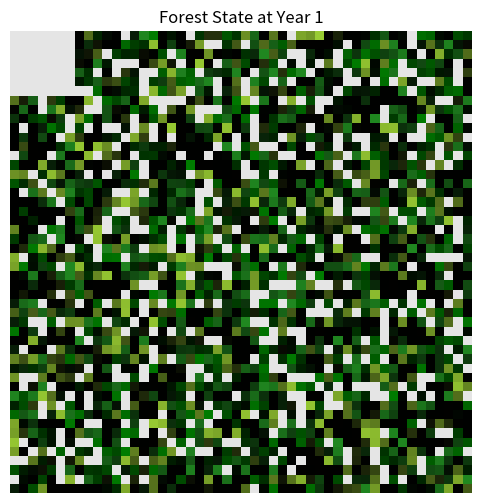
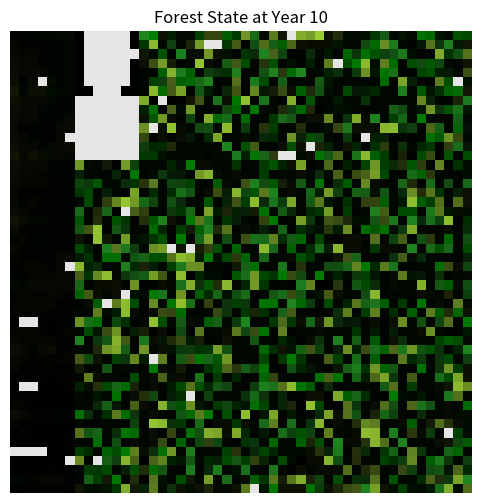
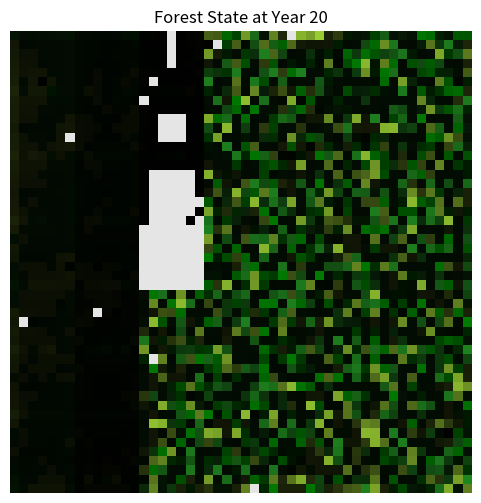
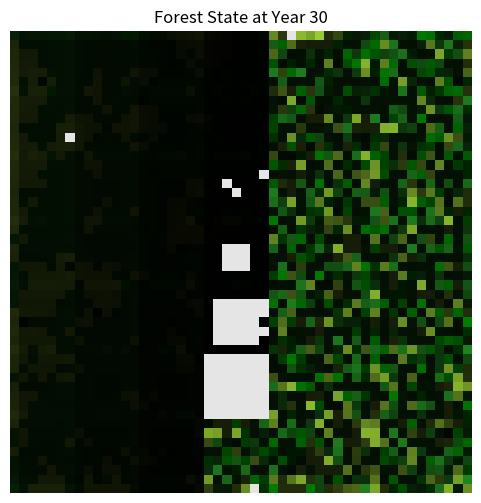
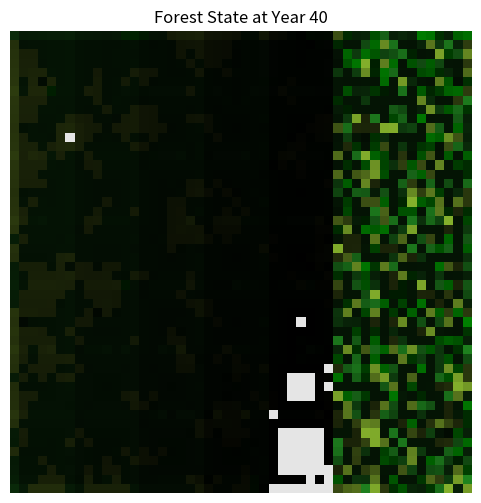
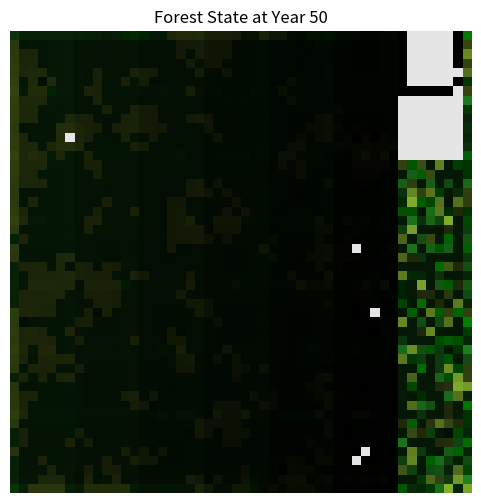
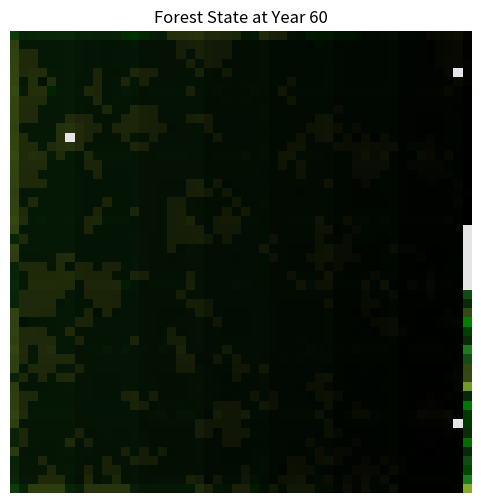
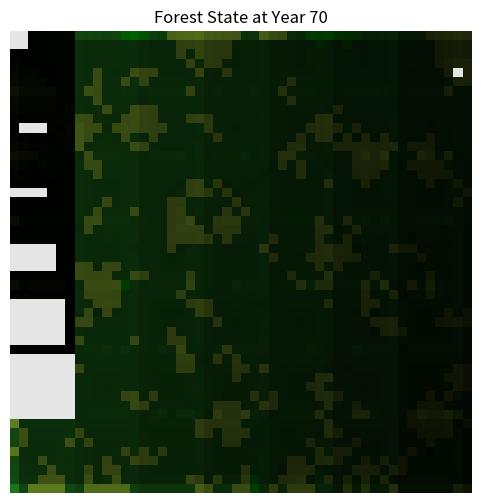
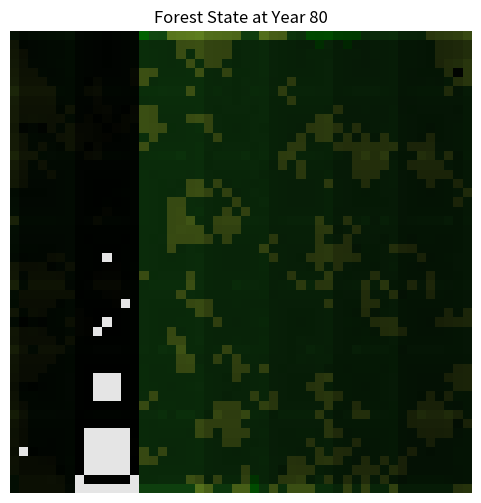
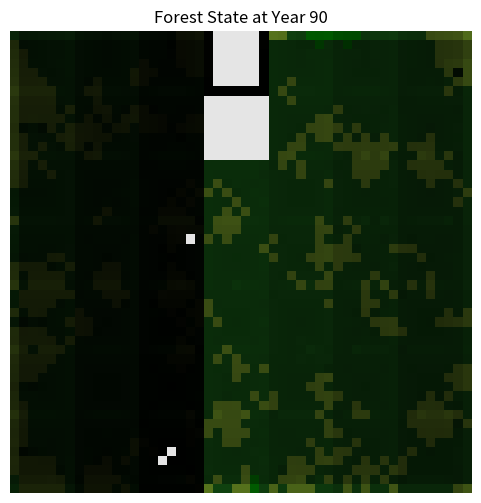
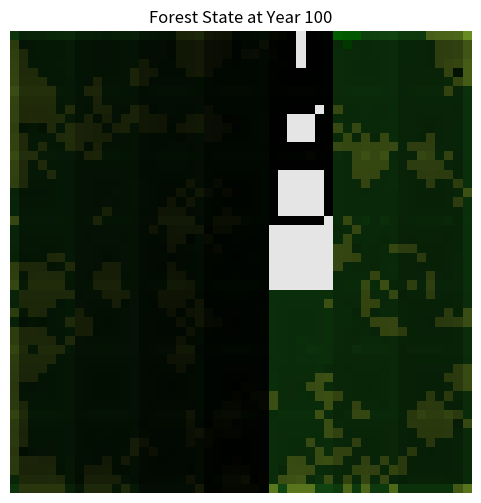

Write Python code to recreate these figures, in order.
import numpy as np
import matplotlib.pyplot as plt
import random
import math
from copy import deepcopy

# Define the size of the forest grid
GRID_SIZE = 50

# Species traits
SPECIES_INFO = {
    "Oak": {
        "competition_rate": 4,
        "seed_dispersal_range": 2,
        "shade_tolerance": 9,
        "color": [0.13, 0.55, 0.13],  # Dark green
        "V_max": 5.0,  # Maximum volume in cubic meters
        "k": 0.1,  # Growth rate constant
        "A_mid": 50,  # Age at which volume is half of V_max
    },
    "Pine": {
        "competition_rate": 6,
        "seed_dispersal_range": 3,
        "shade_tolerance": 3,
        "color": [0.0, 0.5, 0.0],  # Green
        "V_max": 4.0,
        "k": 0.12,
        "A_mid": 40,
    },
    "Birch": {
        "competition_rate": 4.8,
        "seed_dispersal_range": 1,
        "shade_tolerance": 5,
        "color": [0.6, 0.8, 0.2],  # Light green
        "V_max": 3.0,
        "k": 0.15,
        "A_mid": 30,
    },
}

HARVEST_AGE_THRESHOLD = 50  # Minimum age for a tree to be eligible for harvest
HARVEST_PROBABILITY = 0.5  # Probability of harvesting a mature tree
HARVEST_RANDOM_PROBABILITY = 0.1  # Probability of random harvesting
CLEARCUTTING_AREA = 7  # Size of the clearcutting area


class Tree:
    def __init__(self, species, age: float = 0.0):
        self.species = species
        self.age = age
        self.competition_rate = SPECIES_INFO[species]["competition_rate"]
        self.shade_tolerance = SPECIES_INFO[species]["shade_tolerance"]
        # Volume parameters
        self.V_max = SPECIES_INFO[species]["V_max"]
        self.k = SPECIES_INFO[species]["k"]
        self.A_mid = SPECIES_INFO[species]["A_mid"]

    def grow(self, neighbor_count):
        # Growth affected by competition (more neighbors may slow growth)
        competition_factor = max(1, neighbor_count)
        self.age += self.competition_rate / competition_factor

    def get_volume(self):
        # Logistic growth model
        A = self.age
        V = self.V_max / (1 + math.exp(-self.k * (A - self.A_mid)))
        return V


def initialize_forest(density: float = 0.5):
    forest_grid = np.empty((GRID_SIZE, GRID_SIZE), dtype=object)
    for i in range(GRID_SIZE):
        for j in range(GRID_SIZE):
            if random.random() < density:
                species = random.choice(list(SPECIES_INFO.keys()))
                age = random.randint(1, 100)
                forest_grid[i][j] = Tree(species, age)
    return forest_grid


def get_neighbors(x, y, forest_grid):
    neighbors = []
    for dx in [-1, 0, 1]:
        for dy in [-1, 0, 1]:
            if dx != 0 or dy != 0:
                nx, ny = x + dx, y + dy
                if 0 <= nx < GRID_SIZE and 0 <= ny < GRID_SIZE:
                    neighbor = forest_grid[nx][ny]
                    if neighbor:
                        neighbors.append((neighbor, (nx, ny)))
    return neighbors


def simulate_growth(forest_grid):
    new_forest_grid = deepcopy(forest_grid)
    for i in range(GRID_SIZE):
        for j in range(GRID_SIZE):
            tree = forest_grid[i][j]
            if tree:
                neighbors = get_neighbors(i, j, forest_grid)
                tree.grow(len(neighbors))
                new_forest_grid[i][j] = tree
            else:
                # Seed dispersal from neighboring trees
                potential_trees = []
                for neighbor, (nx, ny) in get_neighbors(i, j, forest_grid):
                    species = neighbor.species
                    dispersal_range = SPECIES_INFO[species]["seed_dispersal_range"]
                    if (
                        abs(i - nx) <= dispersal_range
                        and abs(j - ny) <= dispersal_range
                    ):
                        potential_trees.append(species)
                if potential_trees:
                    # Chance for a new sapling to grow based on neighboring species
                    new_species = random.choice(potential_trees)
                    # Shade tolerance check
                    shade = len([n[0] for n in get_neighbors(i, j, forest_grid) if n])
                    shade_tolerance = SPECIES_INFO[new_species]["shade_tolerance"]
                    if shade < shade_tolerance:
                        new_forest_grid[i][j] = Tree(new_species, age=1)
    return new_forest_grid


def simulate_harvest(forest_grid, strategy: str, clearcutting_index: int):
    harvested_volume = 0
    if strategy == "selective":
        # Harvest trees that are above the age threshold
        for i in range(GRID_SIZE):
            for j in range(GRID_SIZE):
                tree = forest_grid[i][j]
                if tree and tree.age >= HARVEST_AGE_THRESHOLD:
                    harvest_probability = HARVEST_PROBABILITY
                    if random.random() < harvest_probability:
                        harvested_volume += tree.get_volume()
                        forest_grid[i][j] = None
    elif strategy == "clearcutting":
        # Remove all trees in a specific area
        x_start = random.randint(0, GRID_SIZE - CLEARCUTTING_AREA)
        y_start = random.randint(0, GRID_SIZE - CLEARCUTTING_AREA)
        for i in range(x_start, min(x_start + CLEARCUTTING_AREA, GRID_SIZE)):
            for j in range(y_start, min(y_start + CLEARCUTTING_AREA, GRID_SIZE)):
                tree = forest_grid[i][j]
                if tree:
                    harvested_volume += tree.get_volume()
                    forest_grid[i][j] = None
    elif strategy == "random":
        # Randomly harvest trees
        for i in range(GRID_SIZE):
            for j in range(GRID_SIZE):
                tree = forest_grid[i][j]
                if tree:
                    if random.random() < HARVEST_RANDOM_PROBABILITY:
                        harvested_volume += tree.get_volume()
                        forest_grid[i][j] = None
    elif strategy == "all":
        # Clearcut the entire forest
        for i in range(GRID_SIZE):
            for j in range(GRID_SIZE):
                tree = forest_grid[i][j]
                if tree:
                    harvested_volume += tree.get_volume()
                    forest_grid[i][j] = None
    elif strategy == "systematic_clearcutting":
        number_of_rows = math.ceil(GRID_SIZE / CLEARCUTTING_AREA)
        number_of_grids = number_of_rows * number_of_rows
        grid_col = clearcutting_index % number_of_rows
        grid_row = clearcutting_index // number_of_rows
        clearcutting_index = (clearcutting_index + 1) % number_of_grids

        x_start = grid_col * CLEARCUTTING_AREA
        y_start = grid_row * CLEARCUTTING_AREA
        # Clearcut the grid
        for i in range(x_start, min(x_start + CLEARCUTTING_AREA, GRID_SIZE)):
            for j in range(y_start, min(y_start + CLEARCUTTING_AREA, GRID_SIZE)):
                tree = forest_grid[i][j]
                if tree:
                    harvested_volume += tree.get_volume()
                    forest_grid[i][j] = None
    return forest_grid, harvested_volume, clearcutting_index


def get_max_tree_age(forest_grid):
    max_age = 0
    for i in range(GRID_SIZE):
        for j in range(GRID_SIZE):
            tree = forest_grid[i][j]
            if tree:
                max_age = max(max_age, tree.age)
    return max_age


def display_forest(forest_grid, step):
    max_tree_age = get_max_tree_age(forest_grid)
    image = np.zeros((GRID_SIZE, GRID_SIZE, 3))
    for i in range(GRID_SIZE):
        for j in range(GRID_SIZE):
            tree = forest_grid[i][j]
            if tree:
                tree_age = tree.age
                color = SPECIES_INFO[tree.species]["color"]
                # Normalize age to a value between 0 and 1 for color intensity
                age_intensity = tree_age / max(max_tree_age, 100)
                image[i][j] = [c * age_intensity for c in color]
            else:
                image[i][j] = [0.9, 0.9, 0.9]  # Light gray for empty cells
    plt.figure(figsize=(6, 6))
    plt.imshow(image)
    plt.title(f"Forest State at Year {step}")
    plt.axis("off")
    plt.show()


def run_simulation(years=50, strategy="selective"):
    forest_grid = initialize_forest(density=0.6)
    clearcutting_index = 0
    total_harvested_volume = []
    for year in range(1, years + 1):
        forest_grid = simulate_growth(forest_grid)
        forest_grid, harvested_volume, clearcutting_index = simulate_harvest(
            forest_grid, strategy, clearcutting_index
        )
        total_harvested_volume.append(harvested_volume)
        if year % 10 == 0 or year == 1 or year == years:
            display_forest(forest_grid, year)
    print(
        f"Total harvested volume over {years} years: {sum(total_harvested_volume)} cubic meters"
    )


if __name__ == "__main__":
    # Run the simulation with a chosen harvesting strategy
    strategy = "systematic_clearcutting"  # Options: 'selective', 'clearcutting', 'all', 'random'
    run_simulation(years=100, strategy=strategy)
